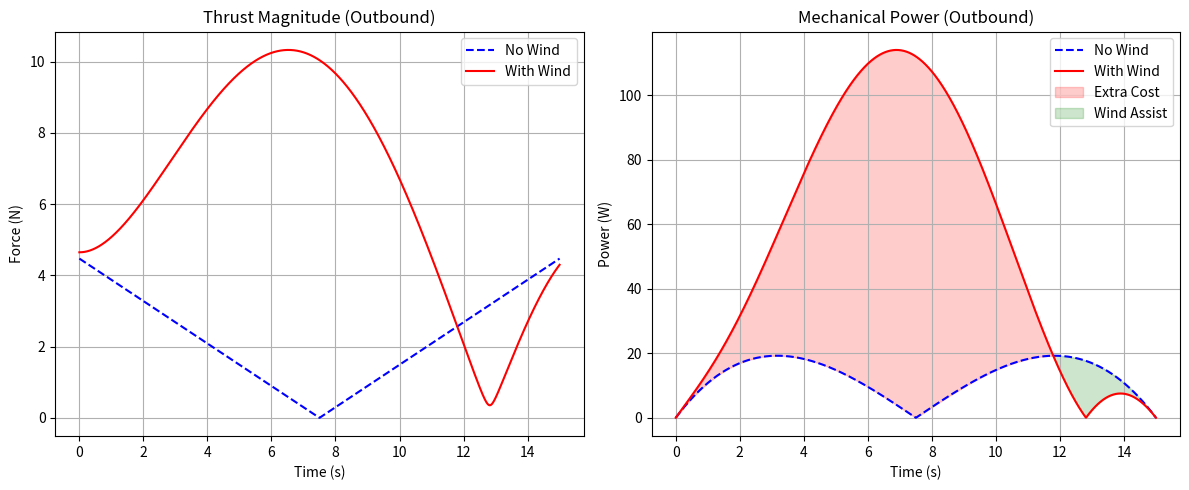
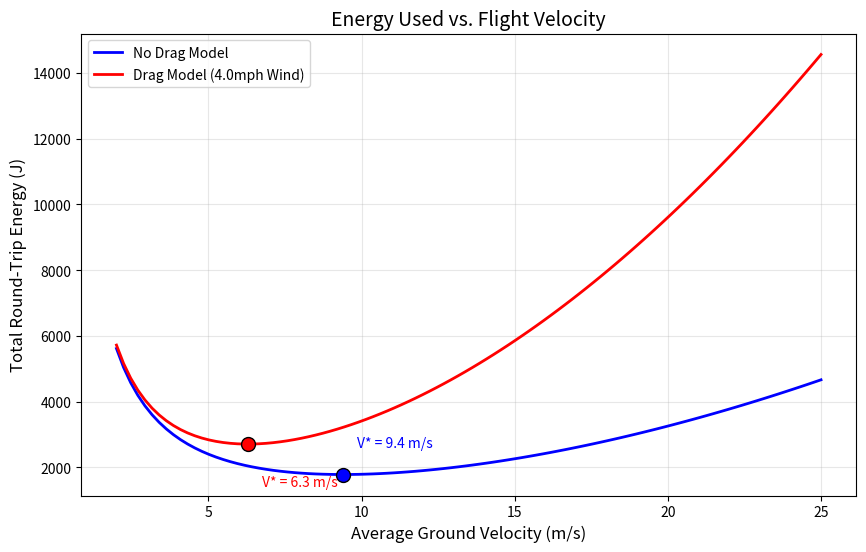
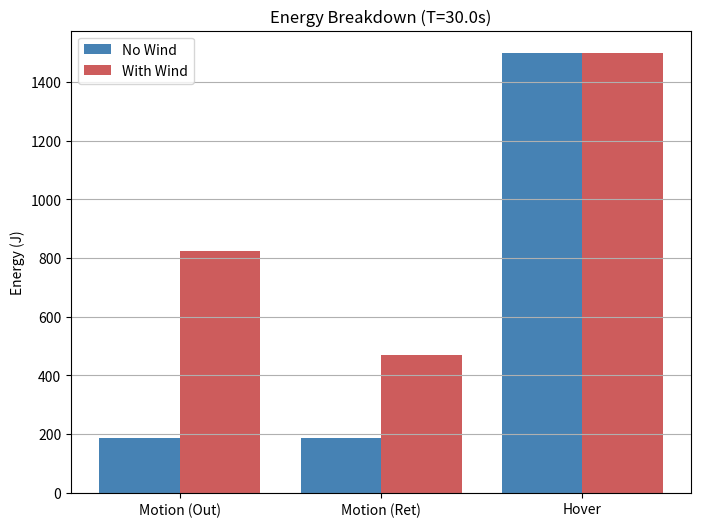

Write the Python code that produced these figures, in order.
"""
AM170A Drone Flight Model with Wind and Drag Compensation
[redacted]

This script provides a complete simulation environment for drone flight,
incorporating quadratic atmospheric drag and constant wind.

Input Parameters:
- Start and End Coordinates: (xA, yA) and (xB, yB)
- Total Mission Time: T_total (seconds)
- Drone Mass: MASS (kg)
- Hover Power: E_HOVER (Watts)

Outputs:
1. Validation of the numerical model against the analytical solution for the zero-drag case.
2. Optimal total mission time (T*) that minimizes energy consumption with drag and wind.
3. Visualizations:
    - Thrust and Power Profiles: Comparing no-wind and with-wind scenarios.
    - Energy vs. Velocity Plot: Showing the "Upgrade" effect of drag and wind on optimal speed.
    - Energy Breakdown Bar Chart: Comparing motion and hover energy components for both models.
"""

import matplotlib.pyplot as plt
import numpy as np
from scipy.optimize import minimize_scalar

# Constants
RHO = 1.225  # Air density (kg/m^3)
CD = 1.0  # Drag coefficient
A_CROSS = 0.1  # Frontal area (m^2)
WIND_SPEED_MPH = 4.0
WIND_SPEED_MS = WIND_SPEED_MPH * 0.44704
V_WIND = np.array([-WIND_SPEED_MS, 0.0])  # Constant westward wind

# Parameters
MASS = 1.5  # kg
E_HOVER = 50.0  # Watts (Hovering power)

# =====================================================================
#  TRAJECTORY GENERATION
# =====================================================================


def get_trajectory_profiles(xA, yA, xB, yB, T_leg, N=2000):
    """
    Generates time-series for position, velocity, and acceleration.
    Uses a jerk-minimizing profile: v(t) is a downward parabola.
    """
    ax_const = 6 * (xB - xA) / T_leg**3
    ay_const = 6 * (yB - yA) / T_leg**3

    t = np.linspace(0, T_leg, N)

    # Analytical Kinematics
    vx = ax_const * t * (T_leg - t)
    vy = ay_const * t * (T_leg - t)
    acx = ax_const * (T_leg - 2 * t)
    acy = ay_const * (T_leg - 2 * t)

    # Position (for validation plotting)
    x = ax_const * (T_leg * t**2 / 2 - t**3 / 3) + xA
    y = ay_const * (T_leg * t**2 / 2 - t**3 / 3) + yA

    return t, x, y, vx, vy, acx, acy


# =====================================================================
#  FORCE AND ENERGY CALCULATIONS
# =====================================================================


def calculate_thrust(vx, vy, acx, acy, use_drag=True):
    """
    F_thrust = m*a - F_drag
    F_drag = -0.5 * rho * Cd * A * |v_rel| * v_rel
    """
    if not use_drag:
        return MASS * acx, MASS * acy

    vrel_x = vx - V_WIND[0]
    vrel_y = vy - V_WIND[1]
    vrel_mag = np.sqrt(vrel_x**2 + vrel_y**2)

    k = 0.5 * RHO * CD * A_CROSS
    Fx = MASS * acx + k * vrel_mag * vrel_x
    Fy = MASS * acy + k * vrel_mag * vrel_y
    return Fx, Fy


def compute_leg_energy(xA, yA, xB, yB, T_leg, use_drag=True):
    """Integrates mechanical power and adds hover energy."""
    t, _, _, vx, vy, acx, acy = get_trajectory_profiles(xA, yA, xB, yB, T_leg)
    Fx, Fy = calculate_thrust(vx, vy, acx, acy, use_drag)

    # Power = |F_thrust . v_drone|
    power_mech = np.abs(Fx * vx + Fy * vy)

    e_motion = np.trapz(power_mech, t)
    e_hover = E_HOVER * T_leg
    return e_motion, e_hover


def roundtrip_total_energy(xA, yA, xB, yB, T_total, use_drag=True):
    """Calculates total energy for Outbound and Return."""
    T_leg = T_total / 2.0
    em_out, eh_out = compute_leg_energy(xA, yA, xB, yB, T_leg, use_drag)
    em_ret, eh_ret = compute_leg_energy(xB, yB, xA, yA, T_leg, use_drag)
    return (em_out + em_ret) + (eh_out + eh_ret)


# =====================================================================
#  3. PLOTTING FUNCTIONS
# =====================================================================


def generate_visuals(xA, yA, xB, yB):
    T_nominal = 30.0
    T_leg = T_nominal / 2
    dist = np.sqrt((xB - xA) ** 2 + (yB - yA) ** 2)

    # --- Plot 1: Thrust & Power Profiles ---
    t, _, _, vx, vy, acx, acy = get_trajectory_profiles(xA, yA, xB, yB, T_leg)
    Fx_nw, Fy_nw = calculate_thrust(vx, vy, acx, acy, False)
    Fx_w, Fy_w = calculate_thrust(vx, vy, acx, acy, True)

    P_nw = np.abs(Fx_nw * vx + Fy_nw * vy)
    P_w = np.abs(Fx_w * vx + Fy_w * vy)

    plt.figure(figsize=(12, 5))
    plt.subplot(1, 2, 1)
    plt.plot(t, np.sqrt(Fx_nw**2 + Fy_nw**2), "b--", label="No Wind")
    plt.plot(t, np.sqrt(Fx_w**2 + Fy_w**2), "r-", label="With Wind")
    plt.title("Thrust Magnitude (Outbound)")
    plt.xlabel("Time (s)"), plt.ylabel("Force (N)"), plt.legend(), plt.grid(True)

    plt.subplot(1, 2, 2)
    plt.plot(t, P_nw, "b--", label="No Wind")
    plt.plot(t, P_w, "r-", label="With Wind")
    plt.fill_between(
        t, P_nw, P_w, where=(P_w > P_nw), color="red", alpha=0.2, label="Extra Cost"
    )
    plt.fill_between(
        t, P_nw, P_w, where=(P_w < P_nw), color="green", alpha=0.2, label="Wind Assist"
    )
    plt.title("Mechanical Power (Outbound)")
    plt.xlabel("Time (s)"), plt.ylabel("Power (W)"), plt.legend(), plt.grid(True)
    plt.tight_layout()
    plt.savefig("thrust_power_profiles.png")

    # --- Plot 2: Energy vs. Velocity ---
    v_range = np.linspace(2, 25, 100)  # Average Velocity in m/s
    T_sweep = (2 * dist) / v_range

    E_nw = [roundtrip_total_energy(xA, yA, xB, yB, T, False) for T in T_sweep]
    E_w = [roundtrip_total_energy(xA, yA, xB, yB, T, True) for T in T_sweep]

    opt_nw = minimize_scalar(
        lambda T: roundtrip_total_energy(xA, yA, xB, yB, T, False),
        bounds=(5, 100),
        method="bounded",
    )
    opt_w = minimize_scalar(
        lambda T: roundtrip_total_energy(xA, yA, xB, yB, T, True),
        bounds=(5, 100),
        method="bounded",
    )

    v_opt_nw = (2 * dist) / opt_nw.x
    v_opt_w = (2 * dist) / opt_w.x

    plt.figure(figsize=(10, 6))
    plt.plot(v_range, E_nw, "b-", label="No Drag Model", lw=2)
    plt.plot(v_range, E_w, "r-", label=f"Drag Model ({WIND_SPEED_MPH}mph Wind)", lw=2)
    plt.scatter(v_opt_nw, opt_nw.fun, color="blue", s=100, edgecolors="k", zorder=5)
    plt.scatter(v_opt_w, opt_w.fun, color="red", s=100, edgecolors="k", zorder=5)

    plt.title("Energy Used vs. Flight Velocity", fontsize=14)
    plt.xlabel("Average Ground Velocity (m/s)", fontsize=12)
    plt.ylabel("Total Round-Trip Energy (J)", fontsize=12)
    plt.legend()
    plt.grid(True, alpha=0.3)

    # Annotate the optimal speeds
    plt.annotate(
        f"V* = {v_opt_nw:.1f} m/s",
        (v_opt_nw, opt_nw.fun),
        xytext=(10, 20),
        textcoords="offset points",
        color="blue",
    )
    plt.annotate(
        f"V* = {v_opt_w:.1f} m/s",
        (v_opt_w, opt_w.fun),
        xytext=(10, -30),
        textcoords="offset points",
        color="red",
    )

    plt.savefig("energy_vs_velocity.png")

    # --- Plot 3: Energy Comparison Bar Chart ---
    em_nw_o, eh_nw_o = compute_leg_energy(xA, yA, xB, yB, T_leg, False)
    em_nw_r, eh_nw_r = compute_leg_energy(xB, yB, xA, yA, T_leg, False)
    em_w_o, eh_w_o = compute_leg_energy(xA, yA, xB, yB, T_leg, True)
    em_w_r, eh_w_r = compute_leg_energy(xB, yB, xA, yA, T_leg, True)

    labels = ["Motion (Out)", "Motion (Ret)", "Hover"]
    nw_vals = [em_nw_o, em_nw_r, eh_nw_o + eh_nw_r]
    w_vals = [em_w_o, em_w_r, eh_w_o + eh_w_r]

    x = np.arange(len(labels))
    plt.figure(figsize=(8, 6))
    plt.bar(x - 0.2, nw_vals, 0.4, label="No Wind", color="steelblue")
    plt.bar(x + 0.2, w_vals, 0.4, label="With Wind", color="indianred")
    plt.xticks(x, labels)
    plt.ylabel("Energy (J)"), plt.title(
        f"Energy Breakdown (T={T_nominal}s)"
    ), plt.legend(), plt.grid(axis="y")
    plt.savefig("energy_comparison.png")


# =====================================================================
#  MAIN EXECUTION
# =====================================================================


def main():
    print("=" * 60)
    print("      DRONE DRAG MODEL: UNIFIED SIMULATION & VALIDATION")
    print("=" * 60)

    # Config
    xA, yA, xB, yB = 0, 0, 100, 50
    dist = np.sqrt((xB - xA) ** 2 + (yB - yA) ** 2)
    T_val = 20.0
    em_num, _ = compute_leg_energy(xA, yA, xB, yB, T_val / 2, use_drag=False)
    em_ana = (9.0 / 4.0) * MASS * (dist**2 / (T_val / 2) ** 2)
    err = abs(em_num - em_ana)

    print(f"\n Validating the Zero-Drag Case, T_leg={T_val/2}s")
    print(f"      Numerical Motion Energy:  {em_num:.4f} J")
    print(f"      Analytical Motion Energy: {em_ana:.4f} J")
    print(f"      Absolute Error:           {err:.2e} J")

    # Optimization
    print(f"\n Solve for T*, that minimizes total energy with drag and wind...")
    opt_w = minimize_scalar(
        lambda T: roundtrip_total_energy(xA, yA, xB, yB, T, True),
        bounds=(5, 100),
        method="bounded",
    )
    print(f"      Optimal Time (T*): {opt_w.x:.2f} s")
    print(f"      Optimal Velocity:  {(2*dist)/opt_w.x:.2f} m/s")
    print(f"      Minimum Energy:    {opt_w.fun:.2f} J")

    # Visuals
    print(f"\n Plotting Visuals...")
    generate_visuals(xA, yA, xB, yB)
    print("      - thrust_power_profiles.png")
    print("      - energy_vs_velocity.png")
    print("      - energy_comparison.png")

    print("=" * 60)


if __name__ == "__main__":
    main()
